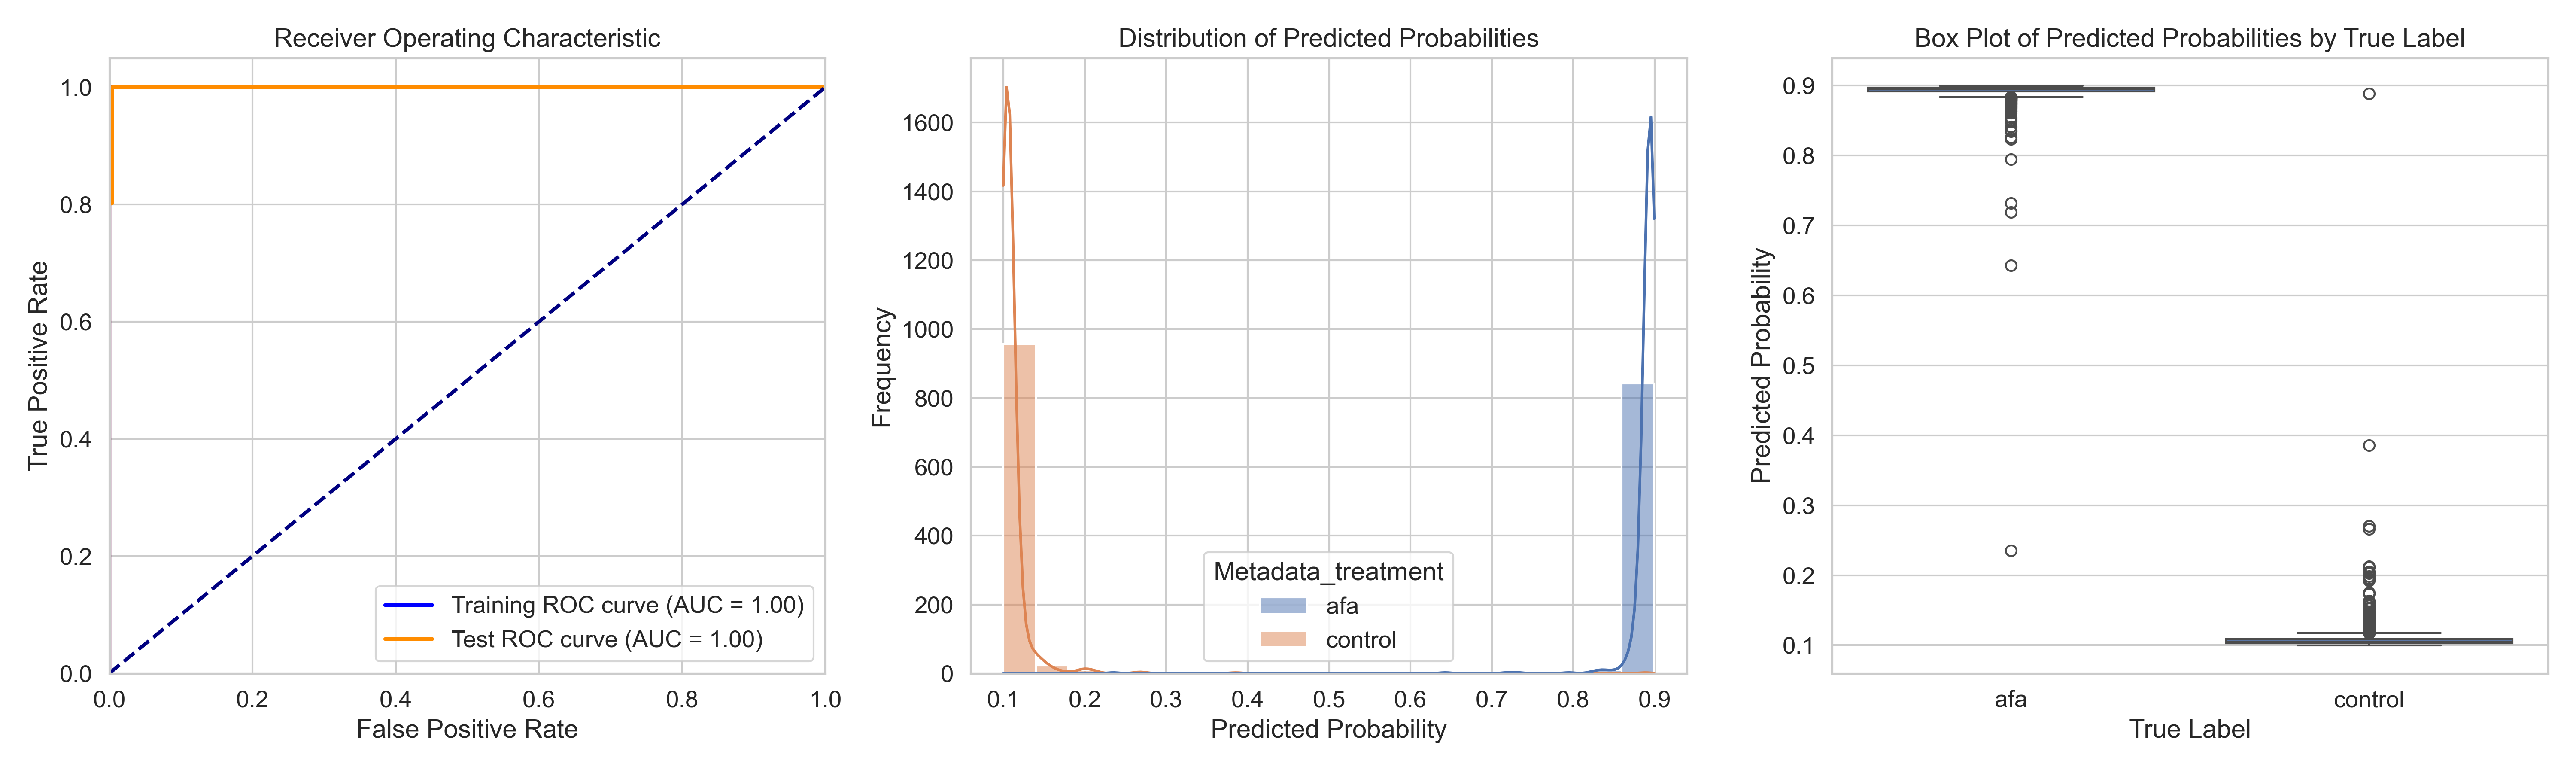

Data behind this chart, as committed beside it:
ObjectNumber, Metadata_site, Metadata_concentration, Metadata_hour, Metadata_treatment, Predicted_Probability, Is_Test, S
1, 0, 11.16, 4, afa, 0.8954, False, 0.7856
2, 0, 11.16, 4, afa, 0.8711, True, 0.7613
3, 0, 11.16, 4, afa, 0.8909, False, 0.7811
4, 0, 11.16, 4, afa, 0.8965, False, 0.7867
5, 0, 11.16, 4, afa, 0.861, True, 0.7512
6, 0, 11.16, 4, afa, 0.8873, False, 0.7775
7, 0, 11.16, 4, afa, 0.8954, False, 0.7856
8, 0, 11.16, 4, afa, 0.8871, False, 0.7773
9, 0, 11.16, 4, afa, 0.8988, False, 0.789
10, 0, 11.16, 4, afa, 0.8956, False, 0.7858
11, 0, 11.16, 4, afa, 0.8832, False, 0.7734
12, 0, 11.16, 4, afa, 0.8838, False, 0.774
13, 0, 11.16, 4, afa, 0.8954, False, 0.7856
14, 0, 11.16, 4, afa, 0.8929, True, 0.7831
15, 0, 11.16, 4, afa, 0.8868, True, 0.777
16, 0, 11.16, 4, afa, 0.8975, False, 0.7877
17, 0, 11.16, 4, afa, 0.8985, False, 0.7887
18, 0, 11.16, 4, afa, 0.8965, False, 0.7867
19, 0, 11.16, 4, afa, 0.8931, False, 0.7833
20, 0, 11.16, 4, afa, 0.8933, False, 0.7835
21, 0, 11.16, 4, afa, 0.897, True, 0.7872
22, 0, 11.16, 4, afa, 0.8981, True, 0.7883
23, 0, 11.16, 4, afa, 0.8835, False, 0.7737
24, 0, 11.16, 4, afa, 0.8957, False, 0.7859
25, 0, 11.16, 4, afa, 0.8946, False, 0.7848
26, 0, 11.16, 4, afa, 0.8913, False, 0.7815
27, 0, 11.16, 4, afa, 0.8889, False, 0.7791
28, 0, 11.16, 4, afa, 0.8937, True, 0.784
29, 0, 11.16, 4, afa, 0.8953, False, 0.7855
30, 0, 11.16, 4, afa, 0.895, False, 0.7852
1, 1, 11.16, 4, afa, 0.8939, False, 0.7841
2, 1, 11.16, 4, afa, 0.8946, False, 0.7848
3, 1, 11.16, 4, afa, 0.8938, True, 0.784
4, 1, 11.16, 4, afa, 0.8959, False, 0.7861
5, 1, 11.16, 4, afa, 0.8942, True, 0.7844
6, 1, 11.16, 4, afa, 0.8976, True, 0.7878
7, 1, 11.16, 4, afa, 0.8967, False, 0.7869
8, 1, 11.16, 4, afa, 0.895, False, 0.7852
9, 1, 11.16, 4, afa, 0.8976, False, 0.7878
10, 1, 11.16, 4, afa, 0.8938, False, 0.784
11, 1, 11.16, 4, afa, 0.8943, True, 0.7845
12, 1, 11.16, 4, afa, 0.8961, False, 0.7863
13, 1, 11.16, 4, afa, 0.8767, False, 0.7669
14, 1, 11.16, 4, afa, 0.8922, False, 0.7824
15, 1, 11.16, 4, afa, 0.886, False, 0.7762
16, 1, 11.16, 4, afa, 0.8908, False, 0.781
17, 1, 11.16, 4, afa, 0.8925, False, 0.7827
18, 1, 11.16, 4, afa, 0.8945, True, 0.7847
19, 1, 11.16, 4, afa, 0.8741, False, 0.7643
20, 1, 11.16, 4, afa, 0.8965, False, 0.7867
21, 1, 11.16, 4, afa, 0.8511, False, 0.7413
22, 1, 11.16, 4, afa, 0.8756, False, 0.7658
23, 1, 11.16, 4, afa, 0.8961, True, 0.7863
24, 1, 11.16, 4, afa, 0.8903, False, 0.7805
25, 1, 11.16, 4, afa, 0.8979, False, 0.7881
26, 1, 11.16, 4, afa, 0.8931, False, 0.7833
27, 1, 11.16, 4, afa, 0.8923, False, 0.7825
28, 1, 11.16, 4, afa, 0.8926, False, 0.7828
29, 1, 11.16, 4, afa, 0.897, True, 0.7872
30, 1, 11.16, 4, afa, 0.8927, False, 0.7829
... 1,788 more rows
